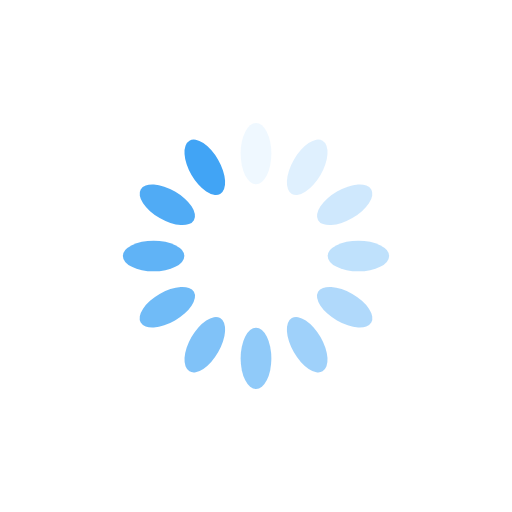
t = 0.00 s
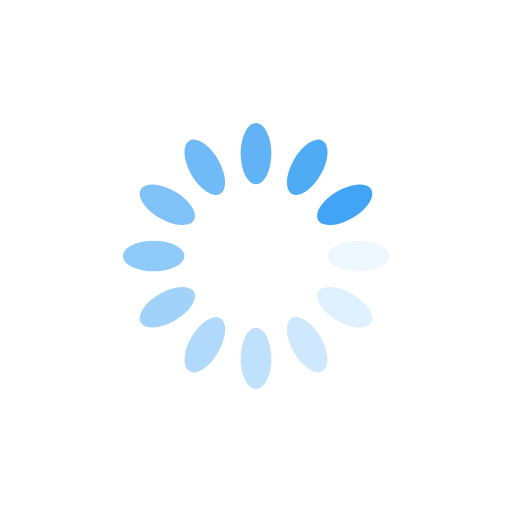
t = 0.44 s
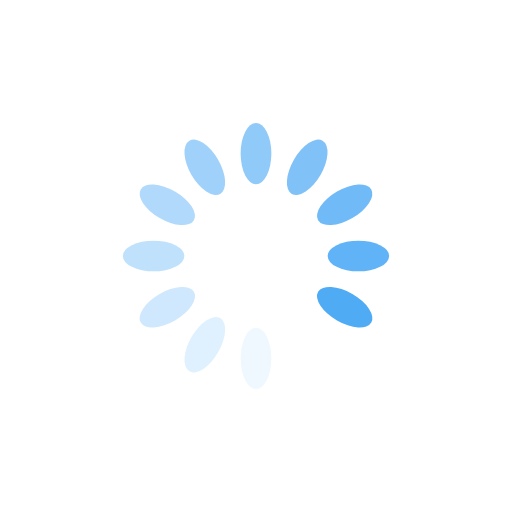
t = 0.88 s
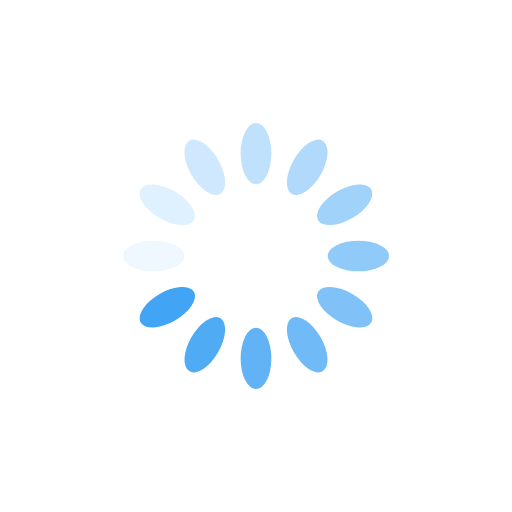
t = 1.32 s

The animated SVG that drew these frames (rendered in a browser with its animation timeline set to each time). Animation: 12 SMIL elements (animate=12); one cycle of 1.75 s, repeats indefinitely.

<?xml version="1.0" encoding="utf-8"?>
<svg xmlns="http://www.w3.org/2000/svg" xmlns:xlink="http://www.w3.org/1999/xlink" style="margin: auto; background: none; display: block; shape-rendering: auto;" width="200px" height="200px" viewBox="0 0 100 100" preserveAspectRatio="xMidYMid">
<g transform="rotate(0 50 50)">
  <rect x="47" y="24" rx="3" ry="6" width="6" height="12" fill="#41a4f5">
    <animate attributeName="opacity" values="1;0" keyTimes="0;1" dur="1.7543859649122806s" begin="-1.6081871345029237s" repeatCount="indefinite"></animate>
  </rect>
</g><g transform="rotate(30 50 50)">
  <rect x="47" y="24" rx="3" ry="6" width="6" height="12" fill="#41a4f5">
    <animate attributeName="opacity" values="1;0" keyTimes="0;1" dur="1.7543859649122806s" begin="-1.461988304093567s" repeatCount="indefinite"></animate>
  </rect>
</g><g transform="rotate(60 50 50)">
  <rect x="47" y="24" rx="3" ry="6" width="6" height="12" fill="#41a4f5">
    <animate attributeName="opacity" values="1;0" keyTimes="0;1" dur="1.7543859649122806s" begin="-1.3157894736842104s" repeatCount="indefinite"></animate>
  </rect>
</g><g transform="rotate(90 50 50)">
  <rect x="47" y="24" rx="3" ry="6" width="6" height="12" fill="#41a4f5">
    <animate attributeName="opacity" values="1;0" keyTimes="0;1" dur="1.7543859649122806s" begin="-1.1695906432748537s" repeatCount="indefinite"></animate>
  </rect>
</g><g transform="rotate(120 50 50)">
  <rect x="47" y="24" rx="3" ry="6" width="6" height="12" fill="#41a4f5">
    <animate attributeName="opacity" values="1;0" keyTimes="0;1" dur="1.7543859649122806s" begin="-1.023391812865497s" repeatCount="indefinite"></animate>
  </rect>
</g><g transform="rotate(150 50 50)">
  <rect x="47" y="24" rx="3" ry="6" width="6" height="12" fill="#41a4f5">
    <animate attributeName="opacity" values="1;0" keyTimes="0;1" dur="1.7543859649122806s" begin="-0.8771929824561403s" repeatCount="indefinite"></animate>
  </rect>
</g><g transform="rotate(180 50 50)">
  <rect x="47" y="24" rx="3" ry="6" width="6" height="12" fill="#41a4f5">
    <animate attributeName="opacity" values="1;0" keyTimes="0;1" dur="1.7543859649122806s" begin="-0.7309941520467835s" repeatCount="indefinite"></animate>
  </rect>
</g><g transform="rotate(210 50 50)">
  <rect x="47" y="24" rx="3" ry="6" width="6" height="12" fill="#41a4f5">
    <animate attributeName="opacity" values="1;0" keyTimes="0;1" dur="1.7543859649122806s" begin="-0.5847953216374269s" repeatCount="indefinite"></animate>
  </rect>
</g><g transform="rotate(240 50 50)">
  <rect x="47" y="24" rx="3" ry="6" width="6" height="12" fill="#41a4f5">
    <animate attributeName="opacity" values="1;0" keyTimes="0;1" dur="1.7543859649122806s" begin="-0.43859649122807015s" repeatCount="indefinite"></animate>
  </rect>
</g><g transform="rotate(270 50 50)">
  <rect x="47" y="24" rx="3" ry="6" width="6" height="12" fill="#41a4f5">
    <animate attributeName="opacity" values="1;0" keyTimes="0;1" dur="1.7543859649122806s" begin="-0.29239766081871343s" repeatCount="indefinite"></animate>
  </rect>
</g><g transform="rotate(300 50 50)">
  <rect x="47" y="24" rx="3" ry="6" width="6" height="12" fill="#41a4f5">
    <animate attributeName="opacity" values="1;0" keyTimes="0;1" dur="1.7543859649122806s" begin="-0.14619883040935672s" repeatCount="indefinite"></animate>
  </rect>
</g><g transform="rotate(330 50 50)">
  <rect x="47" y="24" rx="3" ry="6" width="6" height="12" fill="#41a4f5">
    <animate attributeName="opacity" values="1;0" keyTimes="0;1" dur="1.7543859649122806s" begin="0s" repeatCount="indefinite"></animate>
  </rect>
</g>
<!-- [ldio] generated by https://loading.io/ --></svg>
